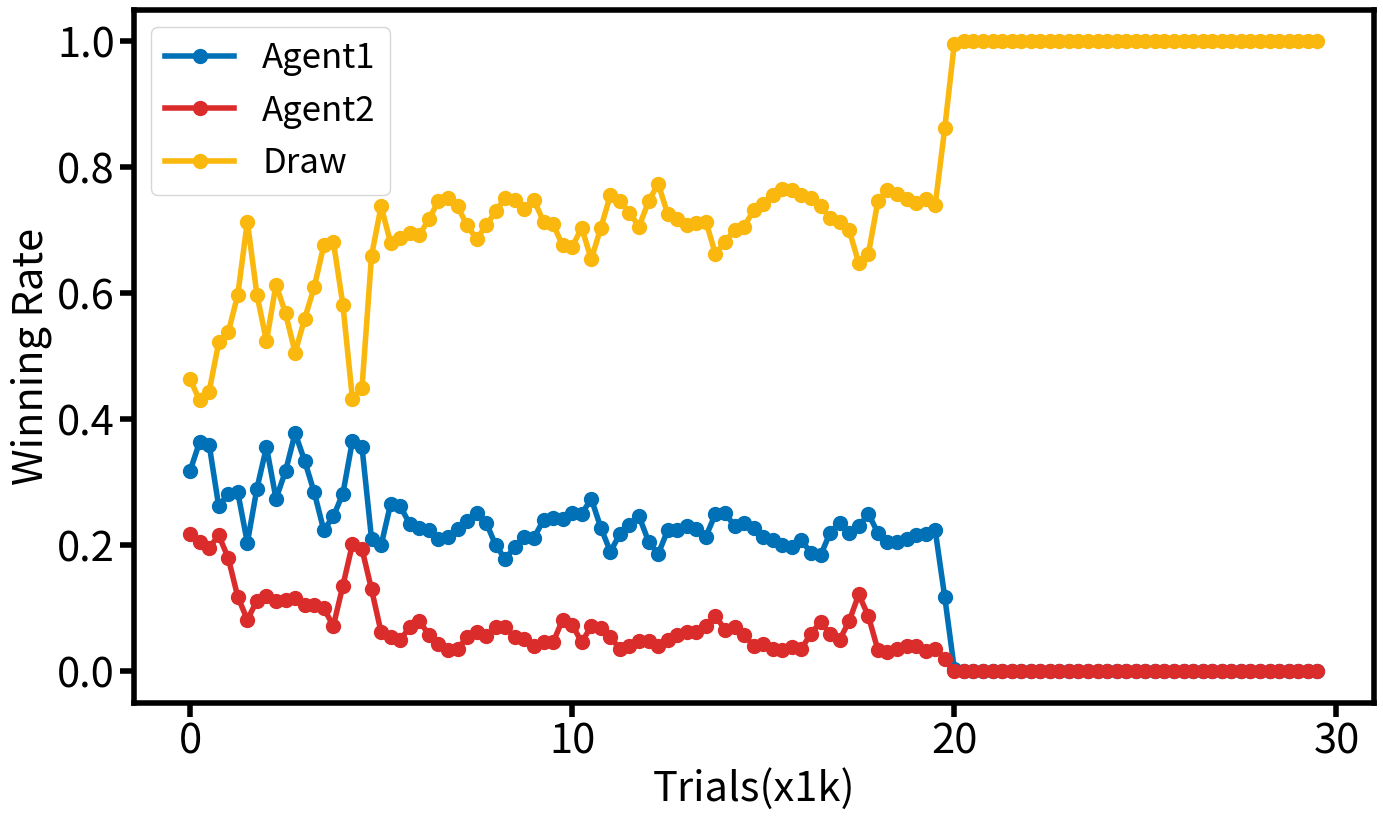

Python code for this plot:
import numpy as np
import matplotlib.pyplot as plt

class Agent:
    def __init__(self, index, epsilon, alpha):
        self.index = index
        self.epsilon = epsilon
        self.alpha = alpha
        self.value = np.zeros((3,3,3,3,3,3,3,3,3))
        self.stored_outcome = np.zeros(9).astype(np.int8)

    def reset(self):
        self.stored_outcome = np.zeros(9).astype(np.int8)

    def move(self, state):
        outcome = state.copy()
        available = np.where(outcome == 0)[0]
        if np.random.binomial(1, self.epsilon):
            outcome[np.random.choice(available)] = self.index
        else:
            temp_value = np.zeros(len(available))
            for i in range(len(available)):
                temp_outcome = outcome.copy()
                temp_outcome[available[i]] = self.index
                temp_value[i] = self.value[tuple(temp_outcome)]
            choose = np.argmax(temp_value)
            outcome[available[choose]] = self.index
        error = self.value[tuple(outcome)] - self.value[tuple(self.stored_outcome)]
        self.value[tuple(self.stored_outcome)] += self.alpha * error
        self.stored_outcome = outcome.copy()
        return outcome

def judge(outcome, index):
    triple = np.repeat(index, 3)
    winner = 0
    if 0 not in outcome:
        winner = 3
    if (outcome[0:3]==triple).all() or (outcome[3:6]==triple).all() or (outcome[6:9]==triple).all():
        winner = index
    if (outcome[0:7:3] == triple).all() or (outcome[1:8:3] == triple).all() or (outcome[2:9:3] == triple).all():
        winner = index
    if (outcome[0:9:4] == triple).all() or (outcome[2:7:2] == triple).all():
        winner = index
    return winner

def Rate(Winner, step = 250, duration = 500):
    rate1 = np.zeros(int((trial-duration)/step)+1) # Agent1 胜率
    rate2 = np.zeros(int((trial-duration)/step)+1) # Agent2 胜率
    rate3 = np.zeros(int((trial-duration)/step)+1) # 平局概率
    for i in range(len(rate1)):
        rate1[i] = np.sum(Winner[step*i:duration+step*i]==1)/duration
        rate2[i] = np.sum(Winner[step*i:duration+step*i]==2)/duration
        rate3[i] = np.sum(Winner[step*i:duration+step*i]==3)/duration
    return rate1,rate2,rate3

if __name__ == '__main__':
    Agent1 = Agent(1, 0.1, 0.1)
    Agent2 = Agent(2, 0.1, 0.1)
    trial = 30000
    Winner = np.zeros(trial)
    for i in range(trial):
        if i==20000:
            Agent1.epsilon = 0
            Agent2.epsilon = 0
        Agent1.reset()
        Agent2.reset()
        state = np.zeros(9).astype(np.int8)
        winner = 0
        while winner == 0:
            outcome = Agent1.move(state)
            winner = judge(outcome, 1)
            if winner == 1:
                Agent1.value[tuple(outcome)] = 1
                Agent2.value[tuple(state)] = -1
            elif winner == 0:
                state = Agent2.move(outcome)
                winner = judge(state, 2)
                if winner == 2:
                    Agent1.value[tuple(outcome)] = -1
                    Agent2.value[tuple(state)] = 1
        Winner[i] = winner
    rate1, rate2, rate3 = Rate(Winner)
    fig,ax=plt.subplots(figsize=(16,9))
    plt.plot(rate1,linewidth=4,marker='.',markersize=20,color="#0071B7",label="Agent1")
    plt.plot(rate2,linewidth=4,marker='.',markersize=20,color="#DB2C2C",label="Agent2")
    plt.plot(rate3,linewidth=4,marker='.',markersize=20,color="#FAB70D",label="Draw")
    plt.xticks(np.arange(0,121,40),np.arange(0,31+1,10),fontsize=30)
    plt.yticks(np.arange(0,1.1,0.2),np.round(np.arange(0,1.1,0.2),2),fontsize=30)
    plt.xlabel("Trials(x1k)",fontsize=30)
    plt.ylabel("Winning Rate",fontsize=30)
    plt.legend(loc="best",fontsize=25)
    plt.tick_params(width=4,length=10)
    ax.spines[:].set_linewidth(4)
    plt.show()

